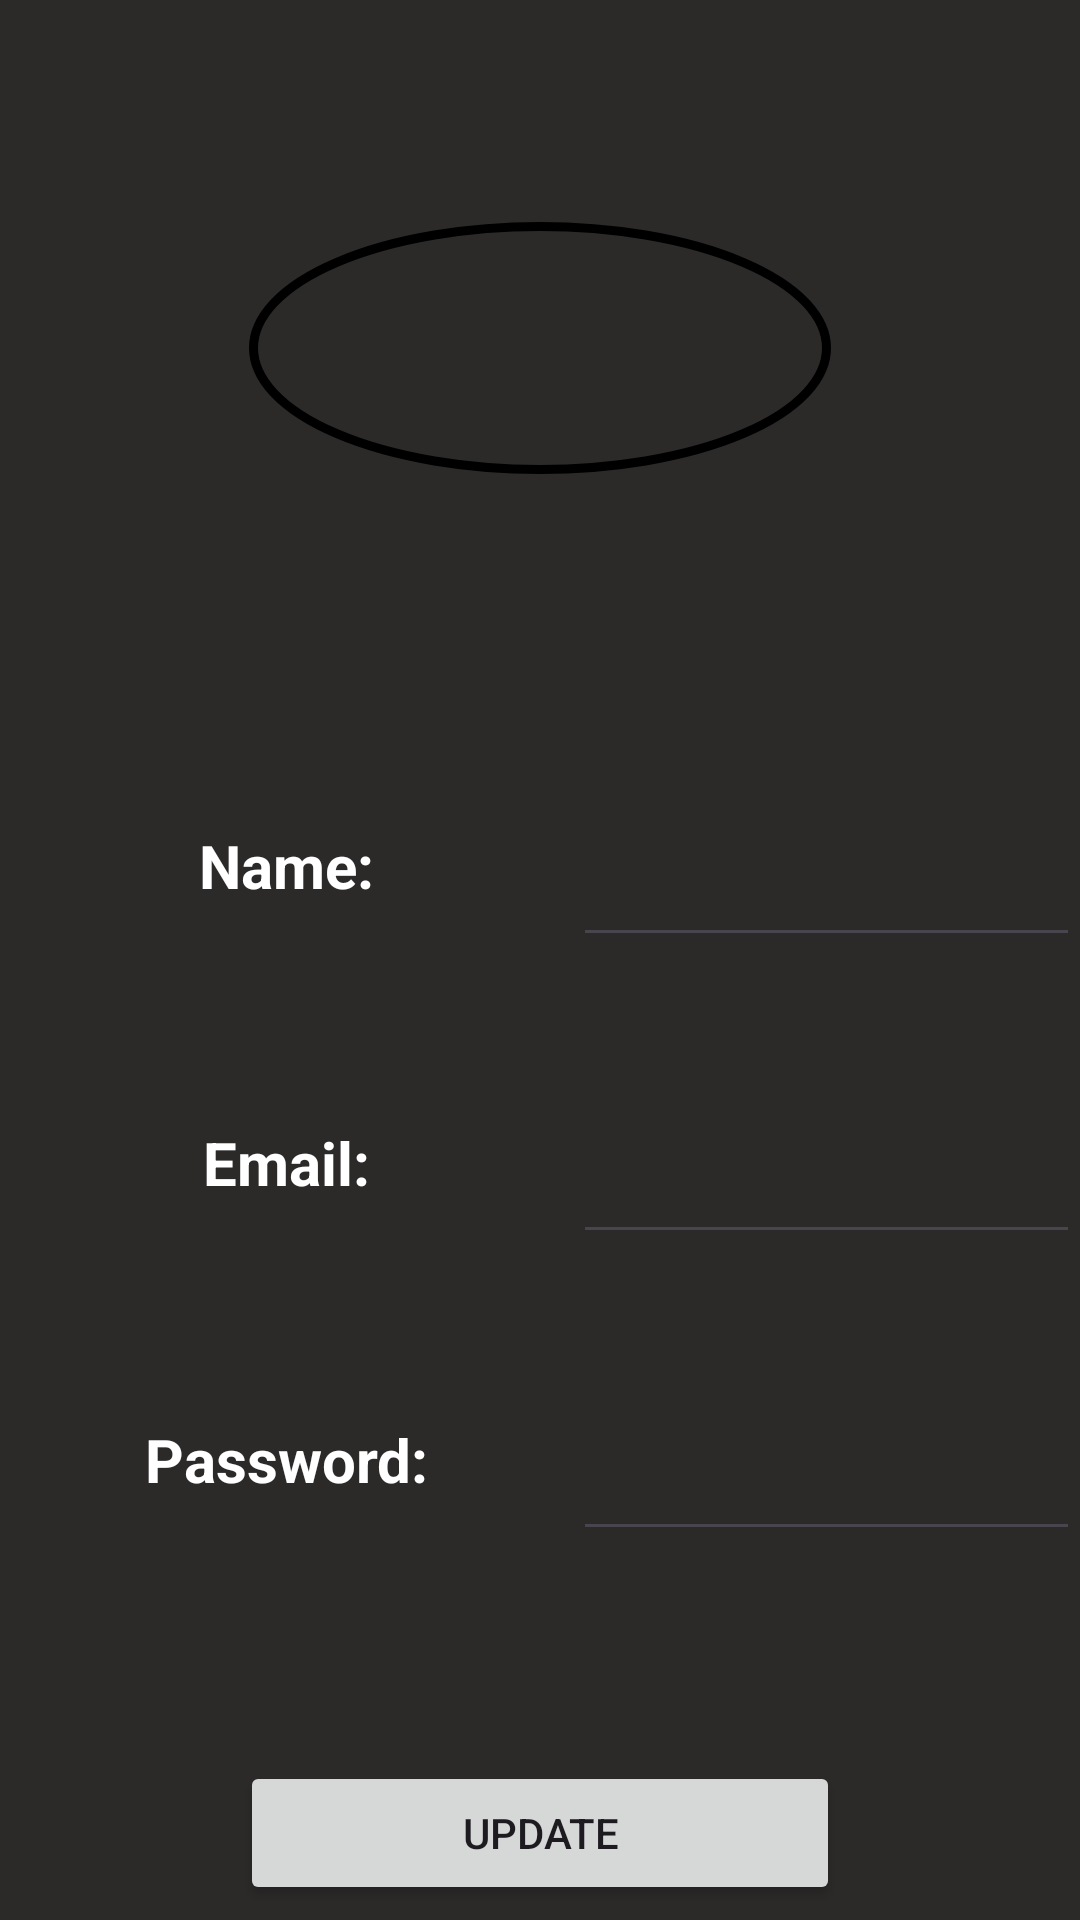

The Android layout XML behind this screen, and the referenced resources:
<!-- AndroidManifest.xml: application theme Theme.VizeProje -->
<!-- res/layout/activity_update.xml -->
<?xml version="1.0" encoding="utf-8"?>
<RelativeLayout
    xmlns:android="http://schemas.android.com/apk/res/android"
    xmlns:app="http://schemas.android.com/apk/res-auto"
    xmlns:tools="http://schemas.android.com/tools"
    android:id="@+id/main"
    android:layout_width="match_parent"
    android:layout_height="match_parent"
    android:background="#2C2929"
    tools:context=".Update">

    <ImageButton
        android:id="@+id/profileImageButton"
        android:layout_width="194dp"
        android:layout_height="84dp"
        android:layout_centerHorizontal="true"
        android:layout_marginTop="74dp"
        android:background="@drawable/round_background"
        android:scaleType="centerInside"
        app:srcCompat="@drawable/profile" />

    <TextView
        android:id="@+id/lblNameUpdate"
        android:layout_width="103dp"
        android:layout_height="49dp"
        android:layout_below="@id/profileImageButton"
        android:layout_marginStart="44dp"
        android:layout_marginTop="106dp"
        android:gravity="center"
        android:text="Name:"
        android:textColor="#FFFFFF"
        android:textSize="20sp"
        android:textStyle="bold" />

    <EditText
        android:id="@+id/txtNameUpdate"
        android:layout_width="235dp"
        android:layout_height="55dp"
        android:layout_alignTop="@id/lblNameUpdate"
        android:layout_marginStart="44dp"
        android:layout_toEndOf="@id/lblNameUpdate"
        android:gravity="center"
        android:textColor="#FFFFFF"
        android:textSize="20sp"
        android:textStyle="bold" />

    <TextView
        android:id="@+id/lblEmailUpdate"
        android:layout_width="103dp"
        android:layout_height="49dp"
        android:layout_below="@id/lblNameUpdate"
        android:layout_marginStart="44dp"
        android:layout_marginTop="50dp"
        android:gravity="center"
        android:text="Email:"
        android:textColor="#FFFFFF"
        android:textSize="20sp"
        android:textStyle="bold" />

    <EditText
        android:id="@+id/txtEmailUpdate"
        android:layout_width="235dp"
        android:layout_height="55dp"
        android:layout_alignTop="@id/lblEmailUpdate"
        android:layout_marginStart="44dp"
        android:layout_toEndOf="@id/lblEmailUpdate"
        android:gravity="center"
        android:textColor="#FFFFFF"
        android:textSize="20sp"
        android:textStyle="bold" />

    <TextView
        android:id="@+id/lblPasswordUpdate"
        android:layout_width="103dp"
        android:layout_height="49dp"
        android:layout_below="@id/lblEmailUpdate"
        android:layout_marginStart="44dp"
        android:layout_marginTop="50dp"
        android:gravity="center"
        android:text="Password:"
        android:textColor="#FFFFFF"
        android:textSize="20sp"
        android:textStyle="bold" />

    <EditText
        android:id="@+id/txtPasswordUpdate"
        android:layout_width="235dp"
        android:layout_height="55dp"
        android:layout_alignTop="@id/lblPasswordUpdate"
        android:layout_marginStart="44dp"
        android:layout_toEndOf="@id/lblPasswordUpdate"
        android:gravity="center"
        android:textColor="#FFFFFF"
        android:textSize="20sp"
        android:textStyle="bold" />

    <Button
        android:id="@+id/btnUpdateUpdate"
        android:layout_width="200dp"
        android:layout_height="wrap_content"
        android:layout_below="@+id/txtPasswordUpdate"
        android:layout_centerHorizontal="true"
        android:layout_marginTop="70dp"
        android:text="Update"/>



</RelativeLayout>
<!-- resources referenced by this layout -->
<resources>
  <!-- drawable round_background (drawable) -->
  <shape xmlns:android="http://schemas.android.com/apk/res/android"
      android:shape="oval">
      <solid android:color="@android:color/transparent"/>
      <stroke
          android:width="3dp"
          android:color="#000000" />
      <size
          android:width="200dp"
          android:height="200dp"/>
  </shape>
  <style name="Theme.VizeProje" parent="Base.Theme.VizeProje" />
  <style name="Base.Theme.VizeProje" parent="Theme.Material3.DayNight.NoActionBar">
          
          
      </style>
</resources>
